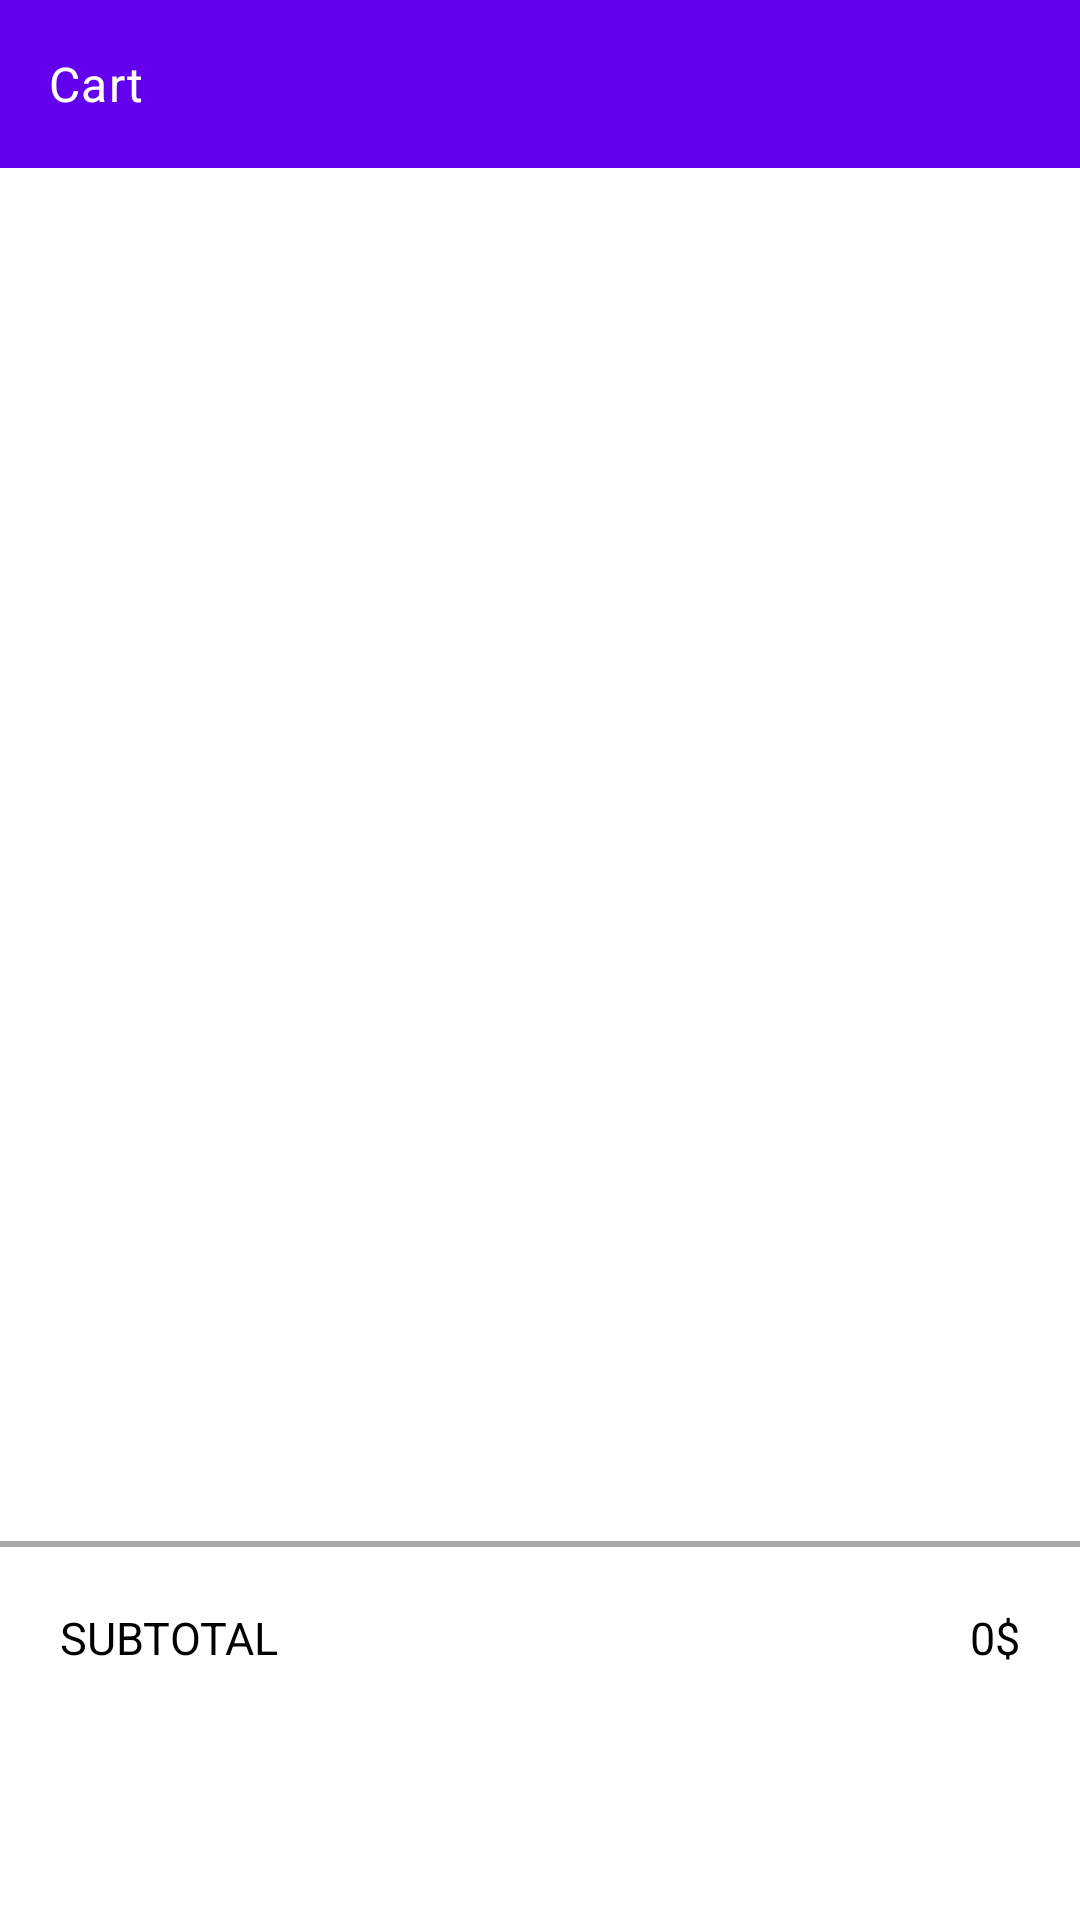

Here is an Android app screen rendered from its layout file. Give the layout XML and the strings, colors and styles it references.
<!-- AndroidManifest.xml: application theme AppTheme -->
<!-- res/layout/activity_cart.xml -->
<?xml version="1.0" encoding="utf-8"?>
<androidx.constraintlayout.widget.ConstraintLayout xmlns:android="http://schemas.android.com/apk/res/android"
    xmlns:app="http://schemas.android.com/apk/res-auto"
    xmlns:tools="http://schemas.android.com/tools"
    android:layout_width="match_parent"
    android:layout_height="match_parent"
    tools:context=".ui.CartActivity">

    <com.google.android.material.appbar.AppBarLayout
        android:id="@+id/appBar"
        android:layout_width="match_parent"
        android:layout_height="wrap_content"
        app:layout_constraintStart_toStartOf="parent"
        app:layout_constraintTop_toTopOf="parent">

        <com.google.android.material.appbar.MaterialToolbar
            android:id="@+id/topAppBar"
            android:layout_width="match_parent"
            android:layout_height="?attr/actionBarSize"
            app:title="Cart"
            app:titleTextColor="@android:color/white" />

    </com.google.android.material.appbar.AppBarLayout>

    <androidx.recyclerview.widget.RecyclerView
        android:id="@+id/cartLv"
        android:layout_width="match_parent"
        android:layout_height="wrap_content"
        android:paddingBottom="0dp"
        app:layout_constraintStart_toStartOf="parent"
        app:layout_constraintTop_toBottomOf="@id/appBar" />

    <RelativeLayout
        android:layout_width="match_parent"
        android:layout_height="wrap_content"
        android:layout_margin="@dimen/margin_xlarge"
        app:layout_constraintBottom_toBottomOf="parent"
        app:layout_constraintStart_toStartOf="parent">




    </RelativeLayout>


    <androidx.appcompat.widget.AppCompatTextView
        android:layout_marginBottom="@dimen/margin_xlarge"
        android:layout_width="wrap_content"
        android:layout_height="wrap_content"
        android:layout_above="@id/addToCartButton"
        android:layout_below="@id/divider"
        android:layout_marginTop="@dimen/margin_xlarge"
        android:text="SUBTOTAL"
        android:layout_marginStart="@dimen/margin_xlarge"
        android:textColor="@android:color/black"
        app:layout_constraintStart_toStartOf="parent"
        app:layout_constraintBottom_toTopOf="@id/addToCartButton"
        android:textSize="15sp" />

    <androidx.appcompat.widget.AppCompatTextView
        android:id="@+id/total"
        android:layout_width="wrap_content"
        android:layout_height="wrap_content"
        android:layout_above="@id/addToCartButton"
        android:layout_below="@id/divider"
        android:layout_marginTop="@dimen/margin_xlarge"
        android:text="0$"
        android:layout_marginBottom="@dimen/margin_xlarge"
        android:textColor="@android:color/black"
        android:layout_marginEnd="@dimen/margin_xlarge"
        app:layout_constraintEnd_toEndOf="parent"
        app:layout_constraintBottom_toTopOf="@id/addToCartButton"
        android:textSize="15sp" />

    <View
        android:id="@+id/divider"
        android:layout_width="match_parent"
        android:layout_height="2dp"
        android:layout_marginBottom="@dimen/margin_xlarge"
        app:layout_constraintStart_toStartOf="parent"
        app:layout_constraintBottom_toTopOf="@id/total"

        android:background="@android:color/darker_gray" />

    <Button
        android:id="@+id/addToCartButton"
        android:layout_width="match_parent"
        android:layout_height="wrap_content"
        android:layout_margin="16dp"
        android:background="@drawable/button_bg_round"
        android:text="CHECKOUT"
        android:textColor="#FFF"
        app:layout_constraintBottom_toBottomOf="parent"
        app:layout_constraintEnd_toEndOf="parent"
        app:layout_constraintStart_toStartOf="parent" />


</androidx.constraintlayout.widget.ConstraintLayout>
<!-- resources referenced by this layout -->
<resources>
  <dimen name="margin_xlarge">20dp</dimen>
  <style name="AppTheme" parent="Theme.MaterialComponents.DayNight.NoActionBar">
          <item name="appBarLayoutStyle">@style/AppTheme.AppBarOverlay</item>
          <item name="toolbarStyle">@style/AppTheme.Toolbar</item>
          <item name="colorPrimary">@color/colorPrimary</item>
          <item name="colorPrimaryDark">@color/colorPrimaryDark</item>
          <item name="colorAccent">@color/colorAccent</item>
      </style>
  <style name="AppTheme.AppBarOverlay" parent="ThemeOverlay.MaterialComponents.Dark.ActionBar">
  
          <item name="android:background">?colorPrimary</item>
  
      </style>
  <style name="AppTheme.Toolbar" parent="Widget.MaterialComponents.Toolbar">
  
          <item name="titleTextAppearance">@style/TextAppearance.MaterialComponents.Body1</item>
  
      </style>
  <!-- not gathered from this repository: default colours our renderer supplied (Android Studio template values) -->
  <color name="colorPrimary">#FF6200EE</color>
  <color name="colorPrimaryDark">#FF3700B3</color>
  <color name="colorAccent">#FF03DAC5</color>
</resources>
